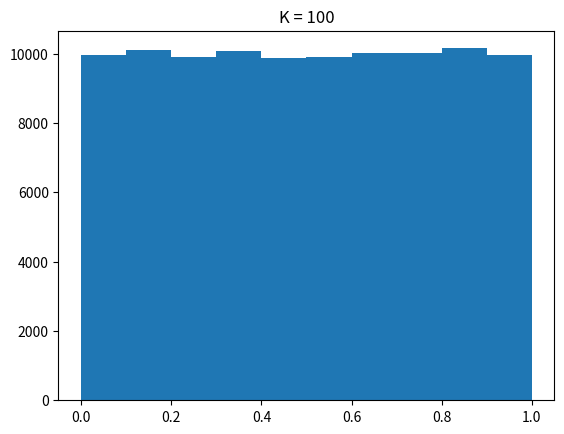

Source code (Python):
import math
import numpy as np
import matplotlib.pyplot as plt

def r1(x0 = 0.1, z = 3.14, size = 5):
    tab = [x0]
    for _ in range(size+1):
        tab.append(tab[-1]*z - math.floor(tab[-1]*z))
    return tab[2:]

def r2(x0 = 0.1, z = 3.14, size = 5, k = 3, c = 0.5, m = 1):

    a = r1(x0, z, k)
    tab = [c % m]
    for x in range(size + 1):
        new = 0.0
        for i in range(min(x + 1, k)):
            new += tab[-i-1] * a[i]
        new = (new+c) % m
        tab.append(new)
    return tab[2:]


def hist(x0 = 0.1, z = 3.14, size = 10**5):
    plt.hist(r1(x0, z, size))
    plt.title("x0 = "+str(x0) + ", z = "+str(z))
    plt.show()

def histArr(X, nbins = 10, var = False):
    Xmin, Xmax = np.min(X), np.max(X)
    xaxis = np.linspace(Xmin, Xmax, nbins + 1)
    a, b = np.histogram(X, xaxis)
    if var:
        return np.var(a/len(X))
    return a/len(X)

def varDraw(start = 0, stop = 15, samples = 10**3, subsamples = 10**2, other = 0.5, zMain = True):
    t = np.linspace(start, stop, samples) #create OX
    print(t)
    y = []
    for x in t: #create OY
        if zMain:
            r = r1(other, x, subsamples)
        else:
            r = r1(x, other, subsamples)
        y.append(histArr(r, 25, True))
    plt.plot(t, y)
    plt.ylabel("Wariancja")
    if zMain:
        plt.xlabel("z")
        plt.title("Wariancja rozkładu: x0 = " + str(other) + ", z = OX")
    else:
        plt.xlabel("x0")
        plt.title("Wariancja rozkładu: z = " + str(other) + ", x0 = OX")
    plt.show()

r = r2(0.1, 3.14, 10**5, 15)
plt.hist(r)
plt.title("K = 100")
plt.show()